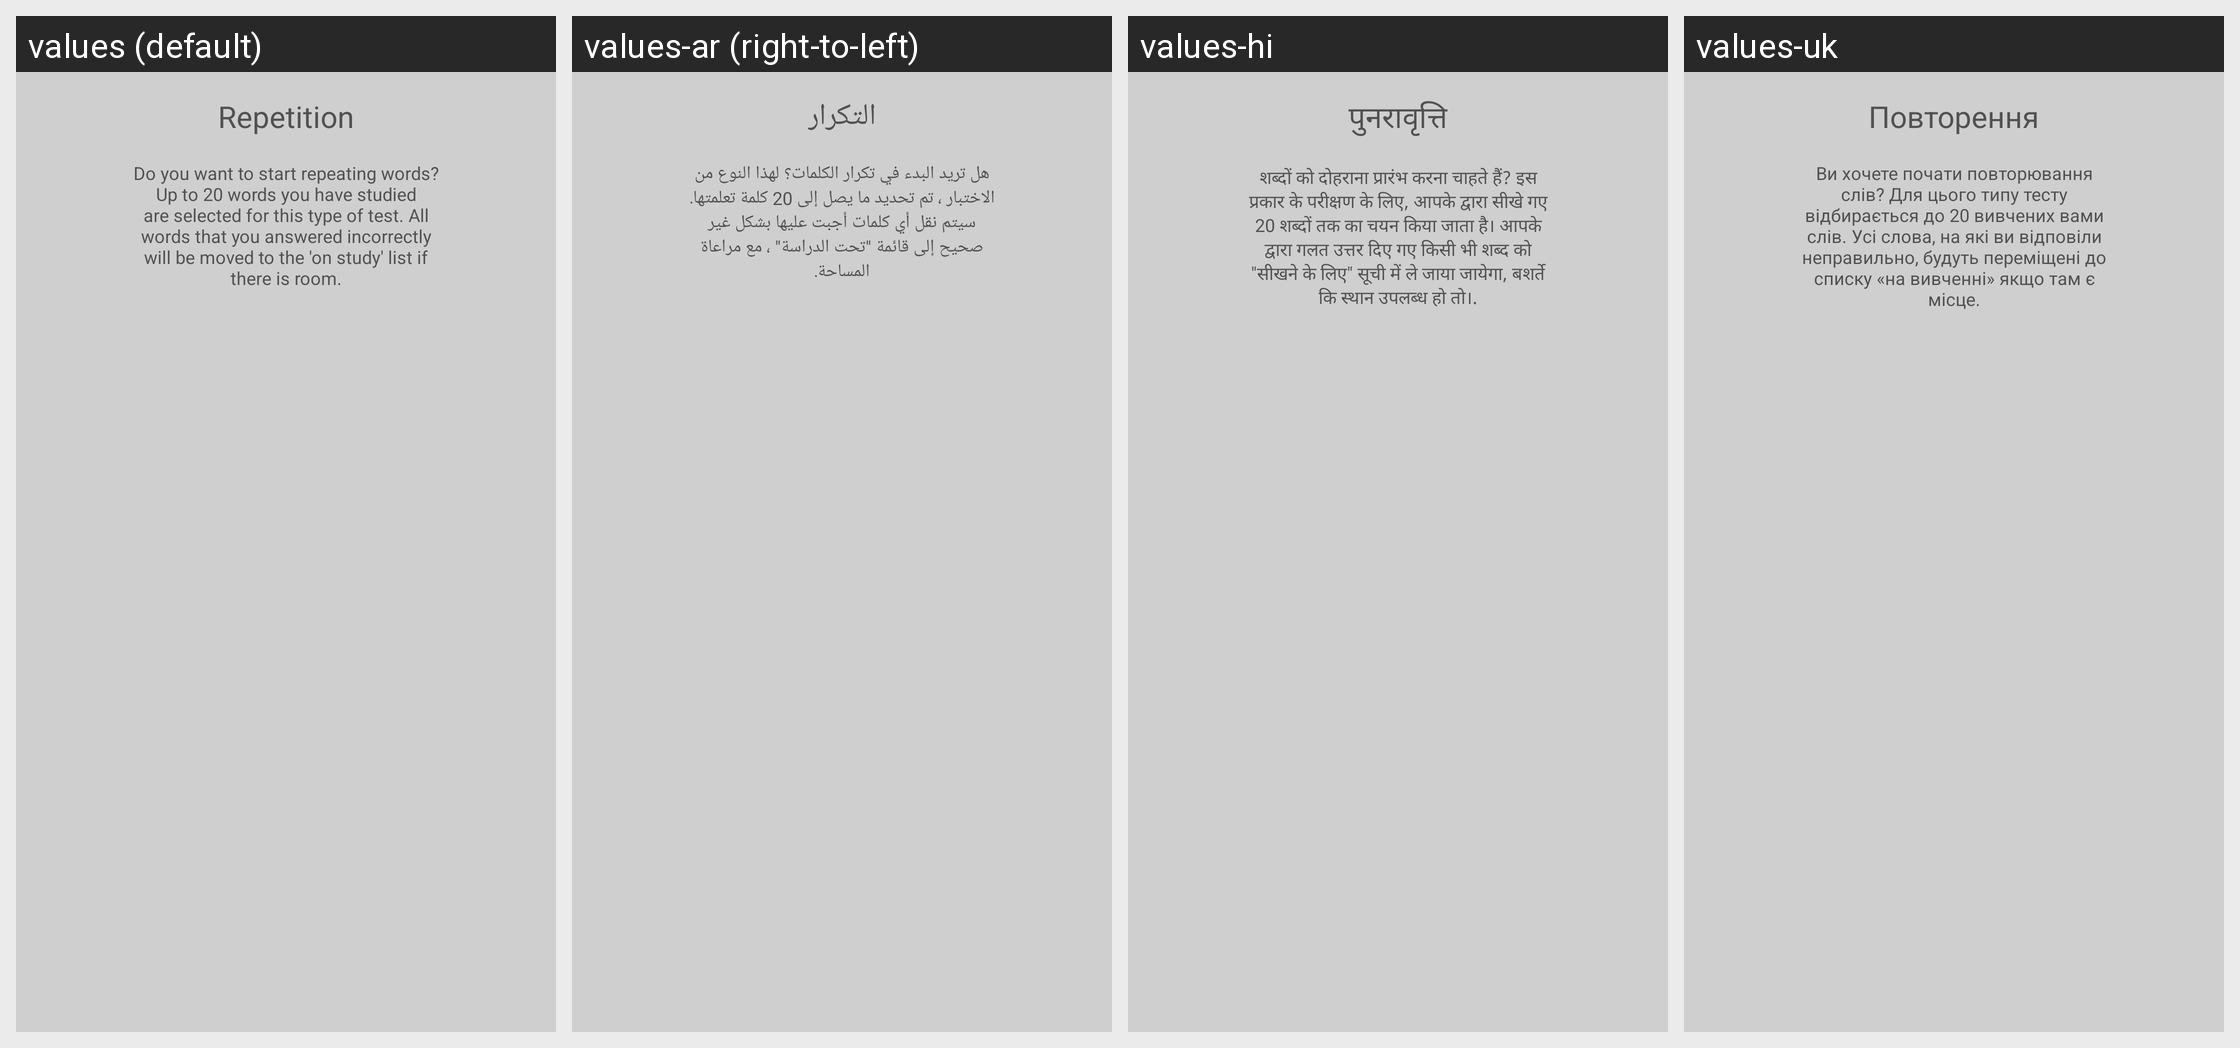

Strings drawn on this Android screen and how each of the app's shown locales translates them:
Android screen res/layout/dialog_start_repetition.xml rendered under 4 locales, left to right: values (default), values-ar (right-to-left), values-hi, values-uk. Device: Nexus 5 (rendered at 1080×1920; each locale shown at half size, 540×960, under a caption strip naming it); theme Theme.ImproveVocabulary.
Other locales in the repository, not shown: values-cs, values-de, values-es, values-fr, values-it, values-iw, values-ja, values-kk, values-ko, values-pl, values-pt, values-ru, values-tr, values-zh.
Strings drawn on this screen, with the default value and each locale's value (text and hints the layout hard-codes, and strings that could not be matched under every locale, appear in the picture but are not listed):

repetition
  values: Repetition
  values-ar: التكرار
  values-hi: पुनरावृत्ति
  values-uk: Повторення

repetition_description
  values: Do you want to start repeating words? Up to 20 words you have studied are selected for this type of test. All words that you answered incorrectly will be moved to the 'on study' list if there is room.
  values-ar: هل تريد البدء في تكرار الكلمات؟ لهذا النوع من الاختبار ، تم تحديد ما يصل إلى 20 كلمة تعلمتها. سيتم نقل أي كلمات أجبت عليها بشكل غير صحيح إلى قائمة "تحت الدراسة" ، مع مراعاة المساحة.
  values-hi: शब्दों को दोहराना प्रारंभ करना चाहते हैं? इस प्रकार के परीक्षण के लिए, आपके द्वारा सीखे गए 20 शब्दों तक का चयन किया जाता है। आपके द्वारा गलत उत्तर दिए गए किसी भी शब्द को "सीखने के लिए" सूची में ले जाया जायेगा, बशर्ते कि स्थान उपलब्ध हो तो।.
  values-uk: Ви хочете почати повторювання слів? Для цього типу тесту відбирається до 20 вивчених вами слів. Усі слова, на які ви відповіли неправильно, будуть переміщені до списку «на вивченні» якщо там є місце.
